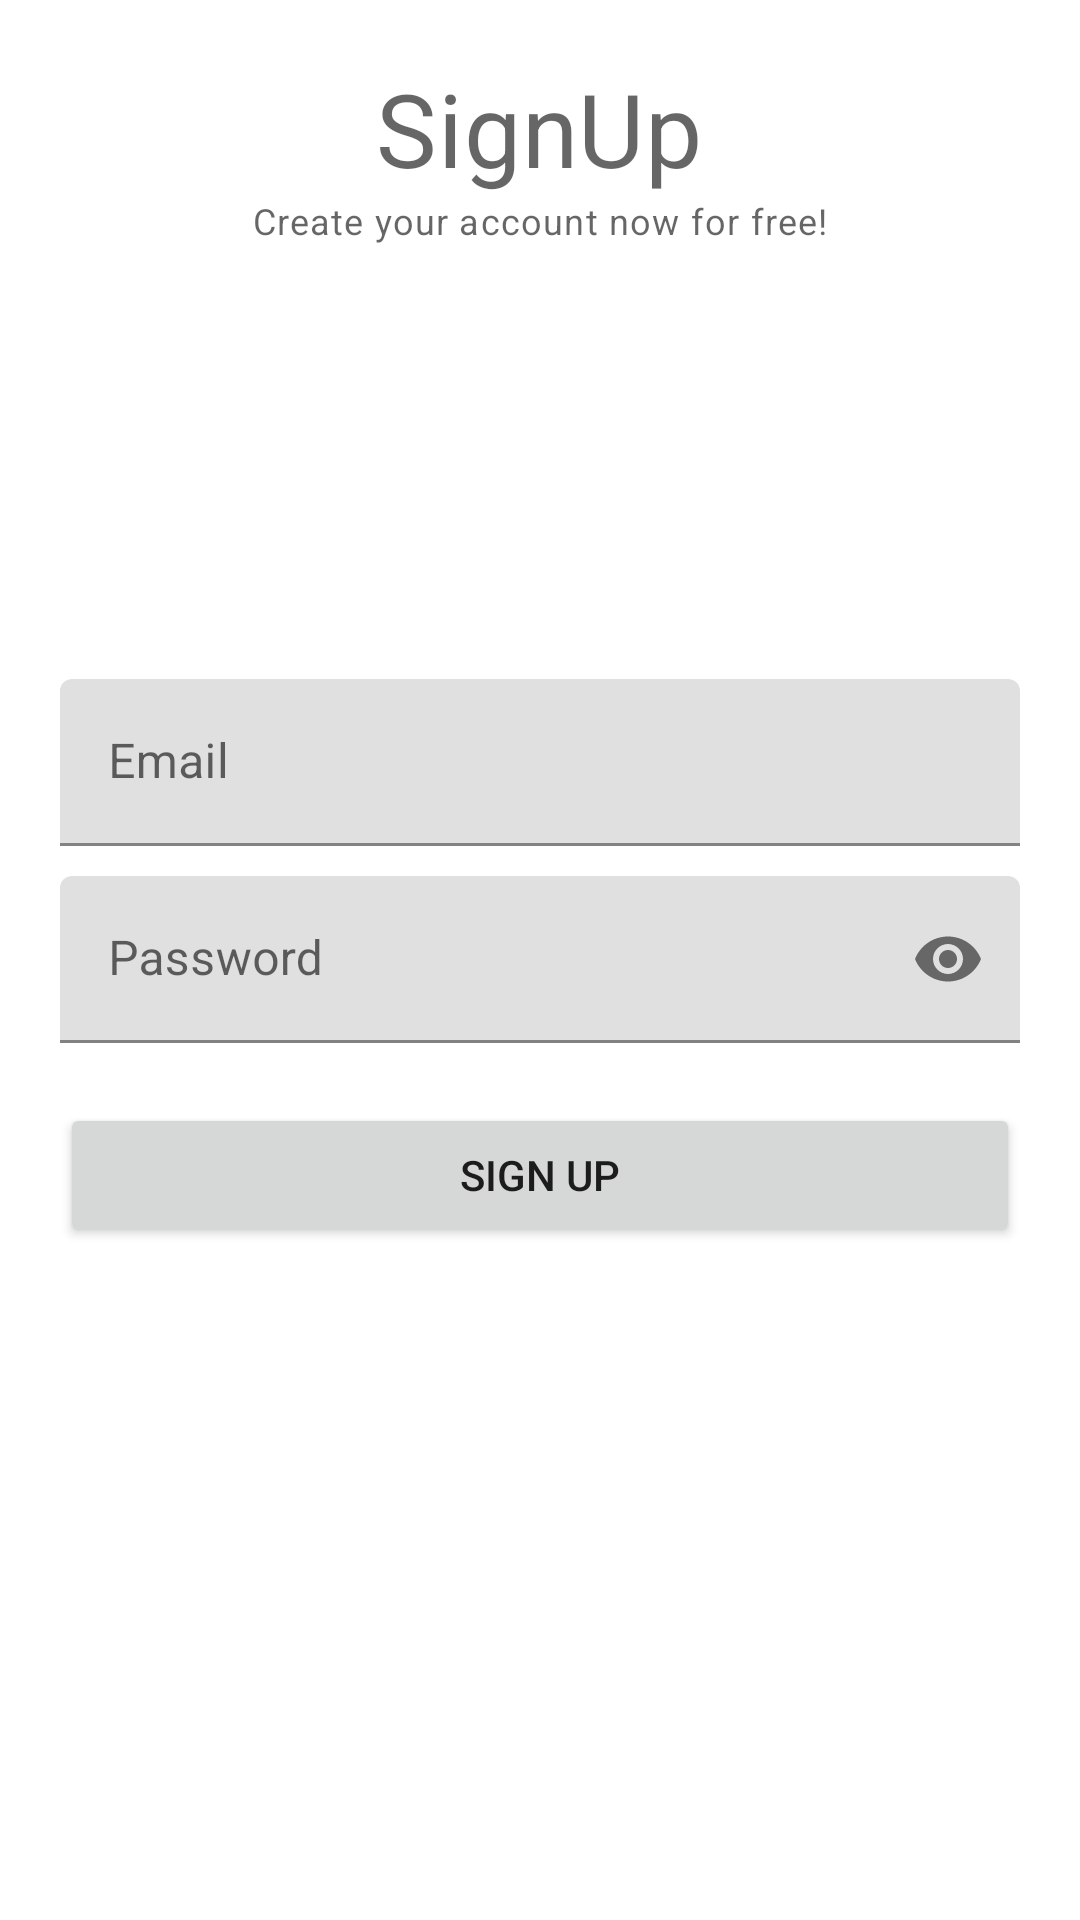

Layout XML and referenced resources for this Android screen:
<!-- AndroidManifest.xml: application theme Theme.MyContactapp -->
<!-- res/layout/activity_signup.xml -->
<?xml version="1.0" encoding="utf-8"?>
<RelativeLayout xmlns:android="http://schemas.android.com/apk/res/android"
    xmlns:app="http://schemas.android.com/apk/res-auto"
    xmlns:tools="http://schemas.android.com/tools"
    android:layout_width="match_parent"
    android:layout_height="match_parent"
    android:padding="20dp"
    tools:context=".SignupActivity">
    <TextView
        android:id="@+id/titleLabelTv"
        android:layout_width="wrap_content"
        android:layout_height="wrap_content"
        android:layout_centerHorizontal="true"
        android:text="SignUp"
        style="@style/TextAppearance.MaterialComponents.Headline4" />

    <TextView
        android:layout_width="wrap_content"
        android:layout_height="wrap_content"
        android:layout_centerHorizontal="true"
        android:text="Create your account now for free!"
        android:layout_below="@id/titleLabelTv"
        style="@style/TextAppearance.MaterialComponents.Caption" />

    
    <com.google.android.material.textfield.TextInputLayout
        android:id="@+id/emailTil"
        android:layout_above="@id/passwordTil"
        android:layout_marginBottom="10dp"
        android:layout_width="match_parent"
        android:layout_height="wrap_content">
        <EditText
            android:id="@+id/emailEd"
            android:layout_width="match_parent"
            android:layout_height="wrap_content"
            android:hint="Email"
            android:inputType="textEmailAddress"/>

    </com.google.android.material.textfield.TextInputLayout>
    
    <com.google.android.material.textfield.TextInputLayout
        android:id="@+id/passwordTil"
        app:passwordToggleEnabled="true"
        android:layout_width="match_parent"
        android:layout_height="wrap_content"
        android:layout_centerInParent="true">
        <EditText
            android:id="@+id/passwordEd"
            android:layout_width="match_parent"
            android:layout_height="wrap_content"
            android:inputType="textPassword"
            android:hint="Password"/>

    </com.google.android.material.textfield.TextInputLayout>
    
    <Button
        android:id="@+id/signupBtn"
        android:layout_width="match_parent"
        android:layout_height="wrap_content"
        android:text="Sign up"
        android:layout_below="@id/passwordTil"
        android:layout_marginTop="20dp"/>

</RelativeLayout>
<!-- resources referenced by this layout -->
<resources>
  <style name="Theme.MyContactapp" parent="Theme.MaterialComponents.DayNight.DarkActionBar">
          
          <item name="colorPrimary">@color/purple_500</item>
          <item name="colorPrimaryVariant">@color/purple_700</item>
          <item name="colorOnPrimary">@color/white</item>
          
          <item name="colorSecondary">@color/teal_200</item>
          <item name="colorSecondaryVariant">@color/teal_700</item>
          <item name="colorOnSecondary">@color/black</item>
          
          <item name="android:statusBarColor" tools:targetApi="l">?attr/colorPrimaryVariant</item>
          
      </style>
  <!-- not gathered from this repository: default colours our renderer supplied (Android Studio template values) -->
  <color name="purple_500">#FF6200EE</color>
  <color name="purple_700">#FF3700B3</color>
  <color name="teal_200">#FF03DAC5</color>
  <color name="teal_700">#FF018786</color>
  <color name="black">#FF000000</color>
  <color name="white">#FFFFFFFF</color>
</resources>
